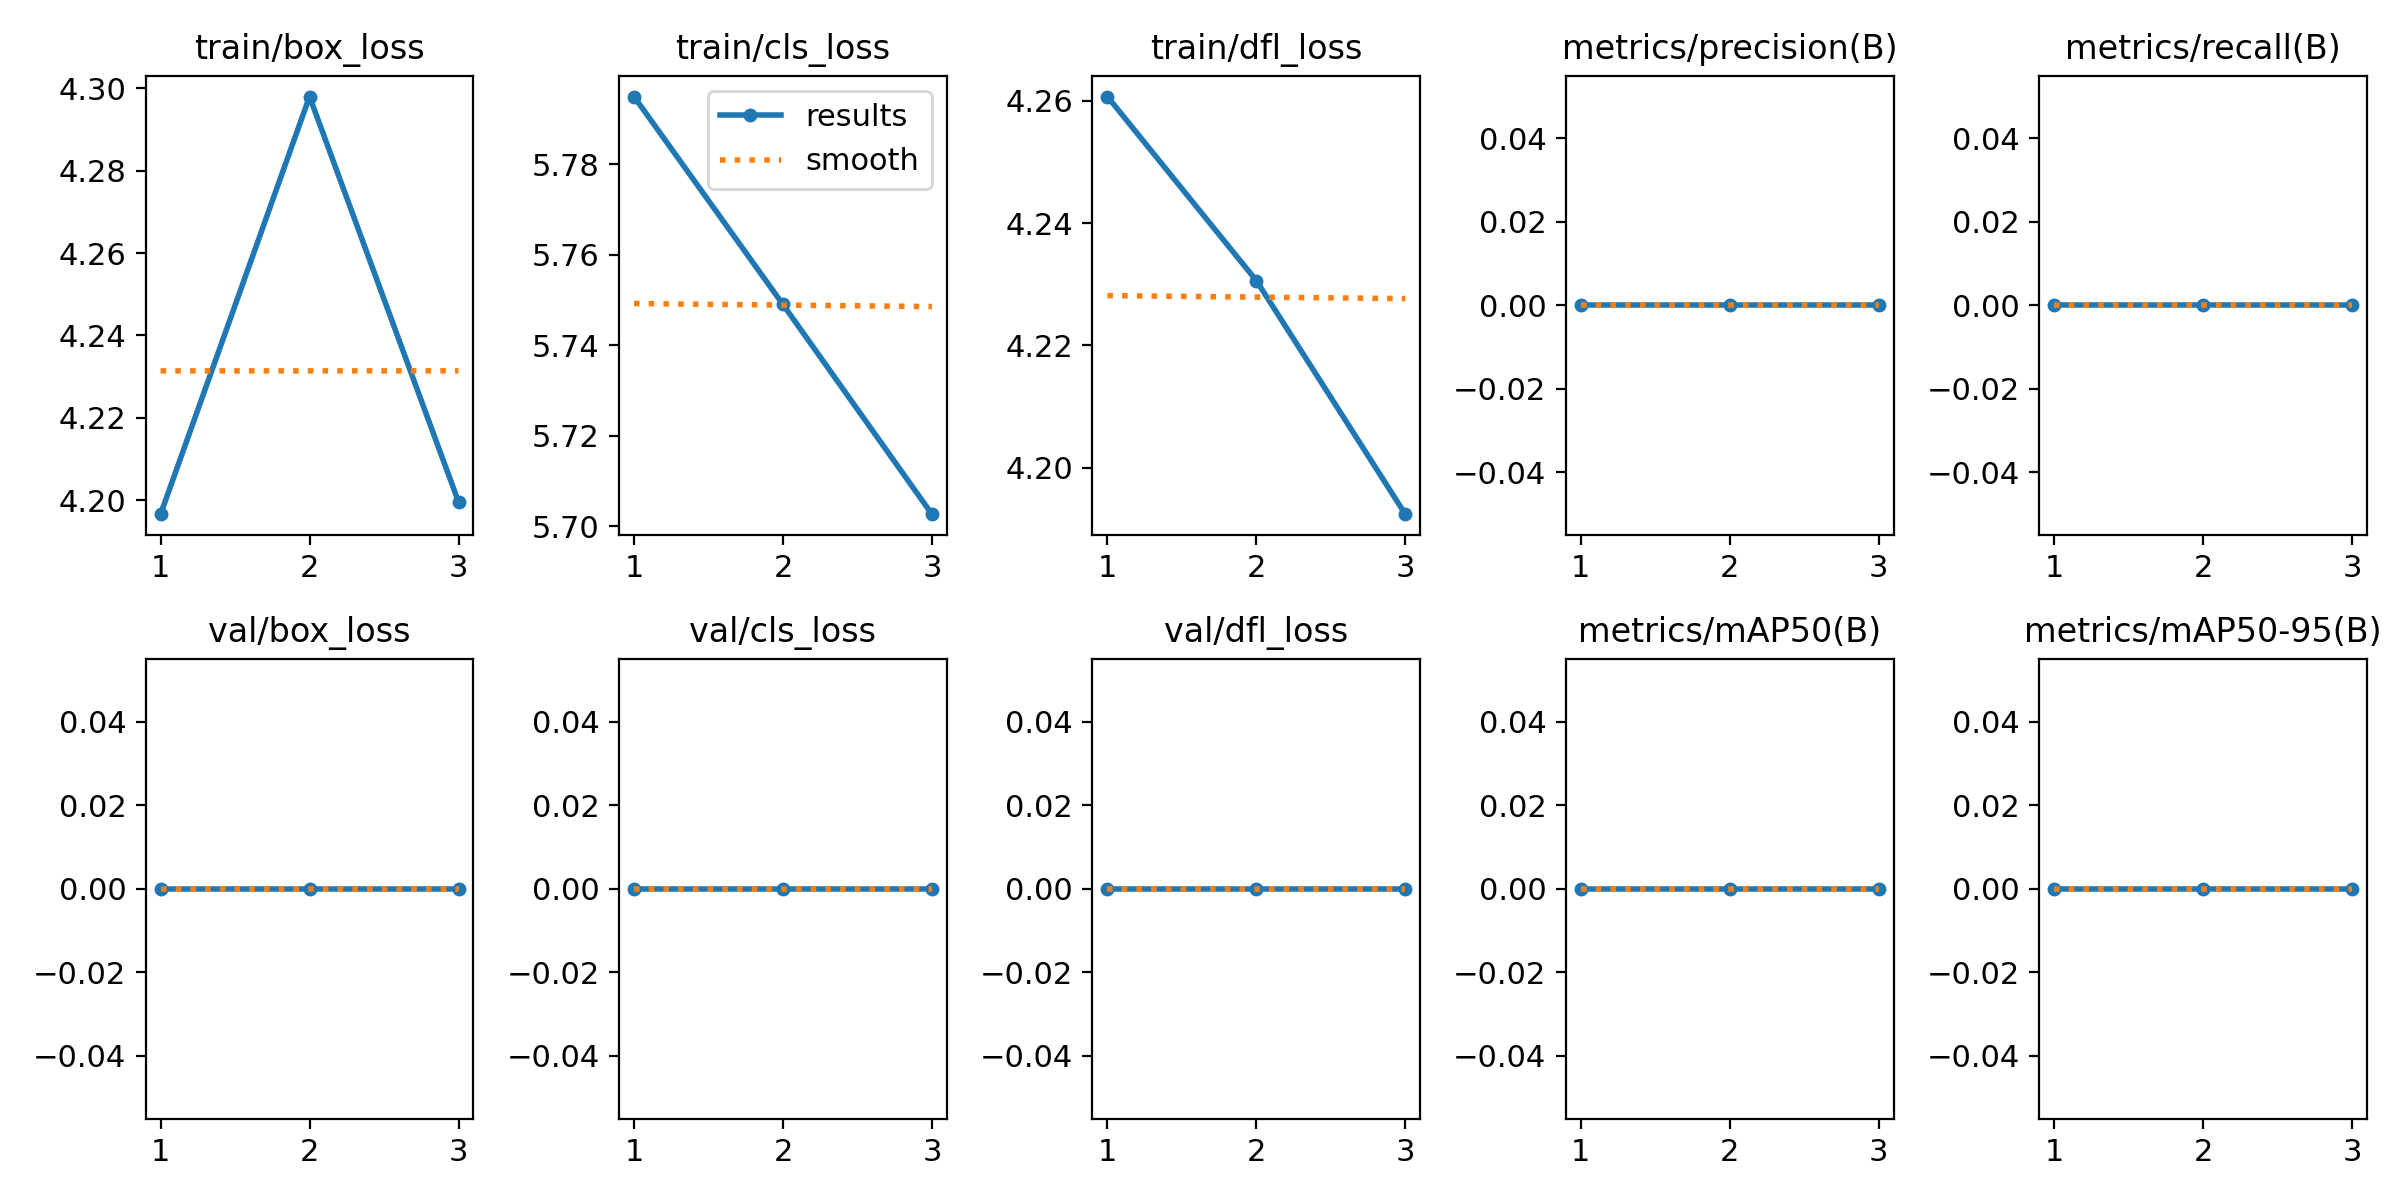

Source data for this figure (header and first rows):
epoch, train/box_loss, train/cls_loss, train/dfl_loss, metrics/precision(B), metrics/recall(B), metrics/mAP50(B), metrics/mAP50-95(B), val/box_loss, val/cls_loss, val/dfl_loss, lr/pg0, lr/pg1, lr/pg2
1, 4.197, 5.795, 4.261, 0, 0, 0, 0, 0, 0, 0, 3.9037e-05, 3.9037e-05, 3.9037e-05
2, 4.298, 5.749, 4.231, 0, 0, 0, 0, 0, 0, 0, 5.2731e-05, 5.2731e-05, 5.2731e-05
3, 4.2, 5.703, 4.192, 0, 0, 0, 0, 0, 0, 0, 4.0246e-05, 4.0246e-05, 4.0246e-05
